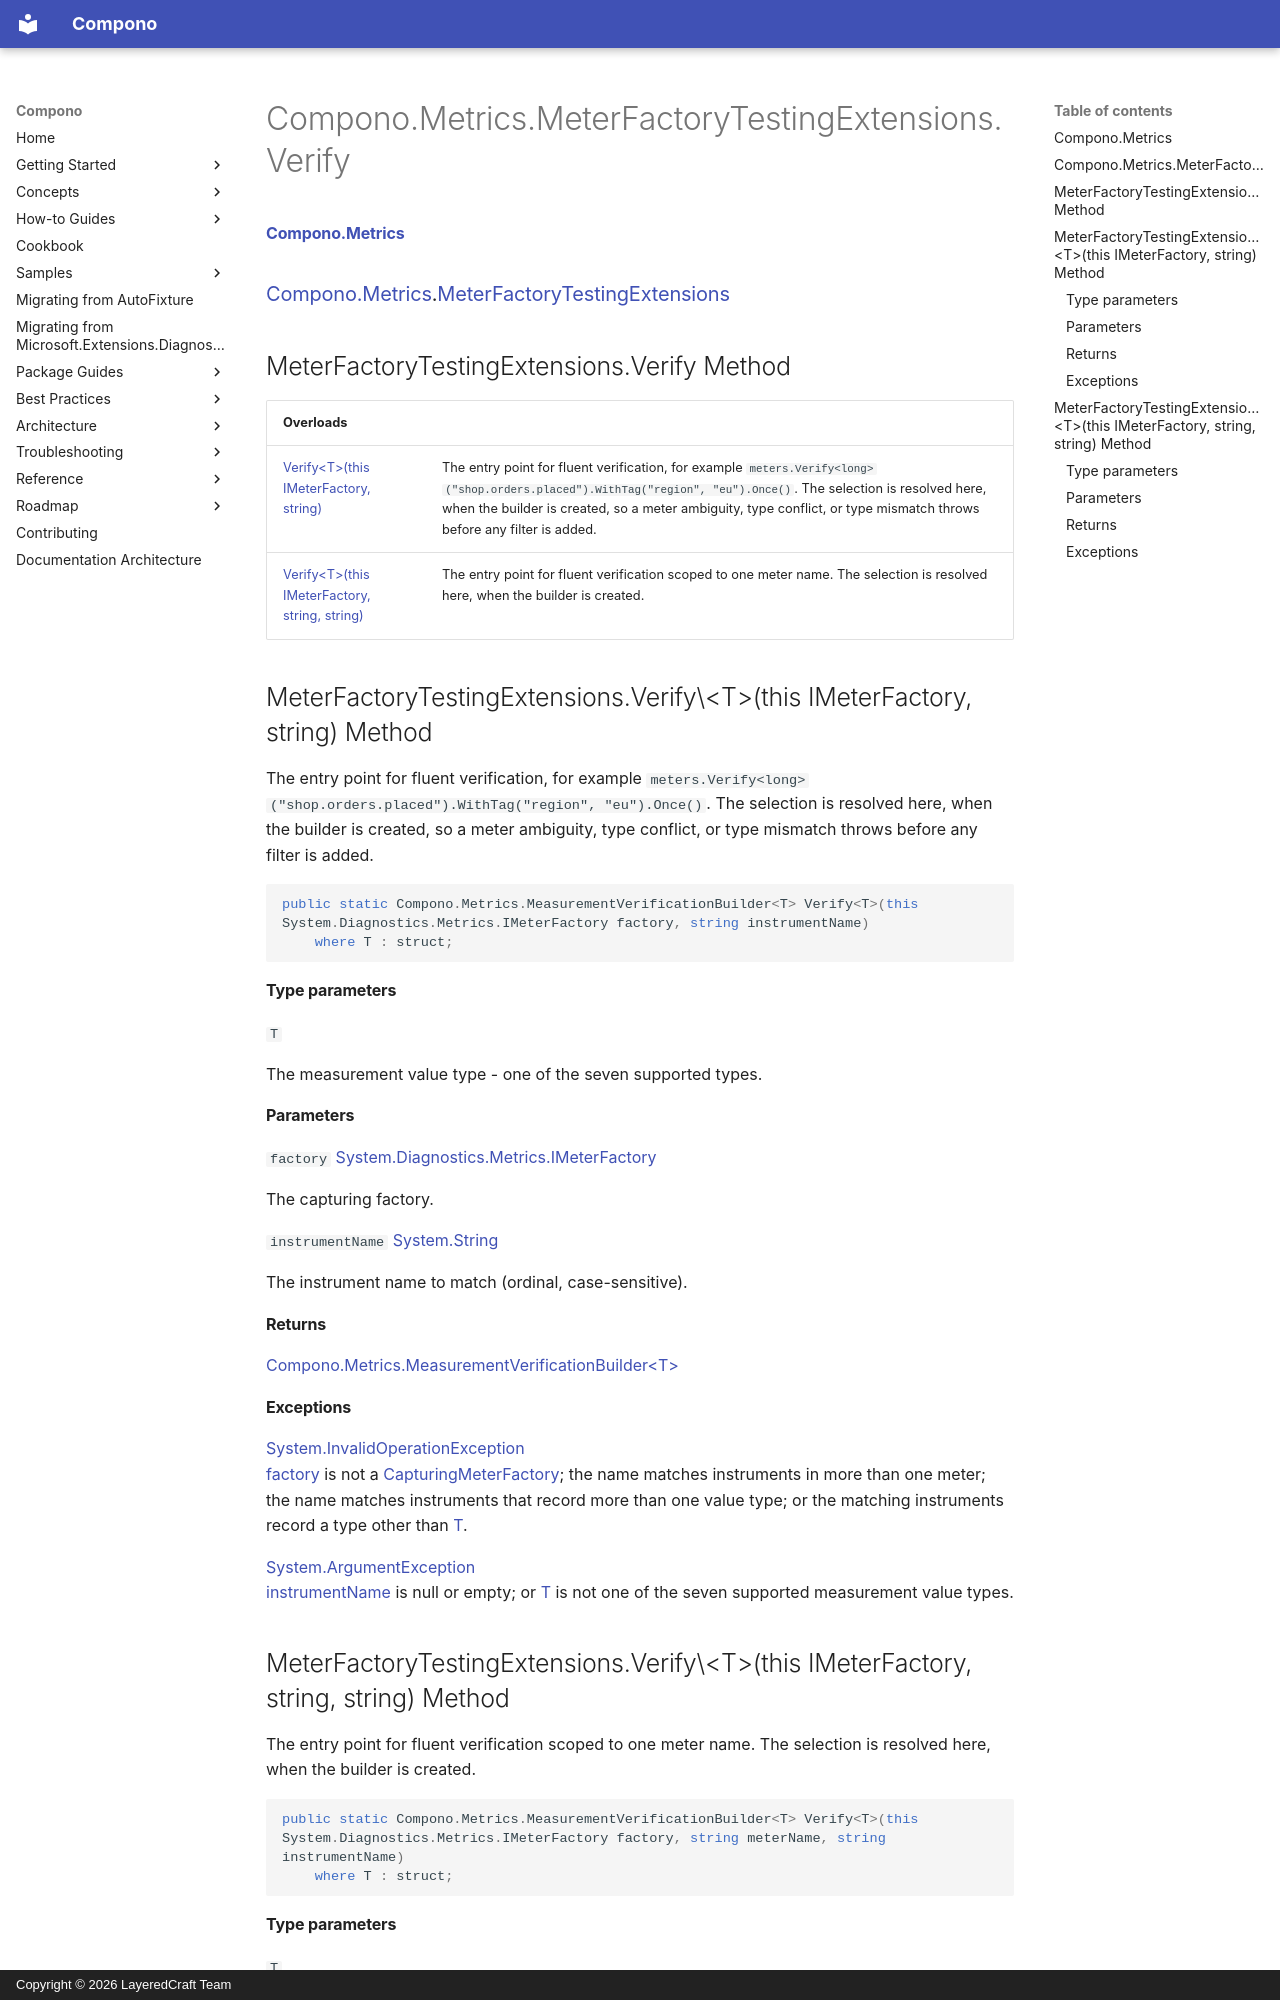

repository: LayeredCraft/compono · page: reference/api/Compono.Metrics/Compono.Metrics.MeterFactoryTestingExtensions.Verify/index.html · generator: mkdocs · copyright: Copyright © 2026 LayeredCraft Team

#### [Compono\.Metrics](index.md 'index')
### [Compono\.Metrics](Compono.Metrics.md 'Compono\.Metrics').[MeterFactoryTestingExtensions](Compono.Metrics.MeterFactoryTestingExtensions.md 'Compono\.Metrics\.MeterFactoryTestingExtensions')

## MeterFactoryTestingExtensions\.Verify Method

| Overloads | |
| :--- | :--- |
| [Verify&lt;T&gt;\(this IMeterFactory, string\)](Compono.Metrics.MeterFactoryTestingExtensions.Verify.md#Compono.Metrics.MeterFactoryTestingExtensions.Verify_T_(thisSystem.Diagnostics.Metrics.IMeterFactory,string) 'Compono\.Metrics\.MeterFactoryTestingExtensions\.Verify\<T\>\(this System\.Diagnostics\.Metrics\.IMeterFactory, string\)') | The entry point for fluent verification, for example `meters.Verify<long>("shop.orders.placed").WithTag("region", "eu").Once()`\. The selection is resolved here, when the builder is created, so a meter ambiguity, type conflict, or type mismatch throws before any filter is added\. |
| [Verify&lt;T&gt;\(this IMeterFactory, string, string\)](Compono.Metrics.MeterFactoryTestingExtensions.Verify.md#Compono.Metrics.MeterFactoryTestingExtensions.Verify_T_(thisSystem.Diagnostics.Metrics.IMeterFactory,string,string) 'Compono\.Metrics\.MeterFactoryTestingExtensions\.Verify\<T\>\(this System\.Diagnostics\.Metrics\.IMeterFactory, string, string\)') | The entry point for fluent verification scoped to one meter name\. The selection is resolved here, when the builder is created\. |

<a name='Compono.Metrics.MeterFactoryTestingExtensions.Verify_T_(thisSystem.Diagnostics.Metrics.IMeterFactory,string)'></a>

## MeterFactoryTestingExtensions\.Verify\<T\>\(this IMeterFactory, string\) Method

The entry point for fluent verification, for example
`meters.Verify<long>("shop.orders.placed").WithTag("region", "eu").Once()`\. The selection is
resolved here, when the builder is created, so a meter ambiguity, type conflict, or type mismatch
throws before any filter is added\.

```csharp
public static Compono.Metrics.MeasurementVerificationBuilder<T> Verify<T>(this System.Diagnostics.Metrics.IMeterFactory factory, string instrumentName)
    where T : struct;
```
#### Type parameters

<a name='Compono.Metrics.MeterFactoryTestingExtensions.Verify_T_(thisSystem.Diagnostics.Metrics.IMeterFactory,string).T'></a>

`T`

The measurement value type \- one of the seven supported types\.
#### Parameters

<a name='Compono.Metrics.MeterFactoryTestingExtensions.Verify_T_(thisSystem.Diagnostics.Metrics.IMeterFactory,string).factory'></a>

`factory` [System\.Diagnostics\.Metrics\.IMeterFactory](https://learn.microsoft.com/en-us/dotnet/api/system.diagnostics.metrics.imeterfactory 'System\.Diagnostics\.Metrics\.IMeterFactory')

The capturing factory\.

<a name='Compono.Metrics.MeterFactoryTestingExtensions.Verify_T_(thisSystem.Diagnostics.Metrics.IMeterFactory,string).instrumentName'></a>

`instrumentName` [System\.String](https://learn.microsoft.com/en-us/dotnet/api/system.string 'System\.String')

The instrument name to match \(ordinal, case\-sensitive\)\.

#### Returns
[Compono\.Metrics\.MeasurementVerificationBuilder&lt;](Compono.Metrics.MeasurementVerificationBuilder_T_.md 'Compono\.Metrics\.MeasurementVerificationBuilder\<T\>')[T](Compono.Metrics.MeterFactoryTestingExtensions.Verify.md#Compono.Metrics.MeterFactoryTestingExtensions.Verify_T_(thisSystem.Diagnostics.Metrics.IMeterFactory,string).T 'Compono\.Metrics\.MeterFactoryTestingExtensions\.Verify\<T\>\(this System\.Diagnostics\.Metrics\.IMeterFactory, string\)\.T')[&gt;](Compono.Metrics.MeasurementVerificationBuilder_T_.md 'Compono\.Metrics\.MeasurementVerificationBuilder\<T\>')

#### Exceptions

[System\.InvalidOperationException](https://learn.microsoft.com/en-us/dotnet/api/system.invalidoperationexception 'System\.InvalidOperationException')  
[factory](Compono.Metrics.MeterFactoryTestingExtensions.Verify.md#Compono.Metrics.MeterFactoryTestingExtensions.Verify_T_(thisSystem.Diagnostics.Metrics.IMeterFactory,string).factory 'Compono\.Metrics\.MeterFactoryTestingExtensions\.Verify\<T\>\(this System\.Diagnostics\.Metrics\.IMeterFactory, string\)\.factory') is not a
            [CapturingMeterFactory](Compono.Metrics.CapturingMeterFactory.md 'Compono\.Metrics\.CapturingMeterFactory'); the name matches instruments in more than one meter; the name
            matches instruments that record more than one value type; or the matching instruments record a type
            other than [T](Compono.Metrics.MeterFactoryTestingExtensions.Verify.md#Compono.Metrics.MeterFactoryTestingExtensions.Verify_T_(thisSystem.Diagnostics.Metrics.IMeterFactory,string).T 'Compono\.Metrics\.MeterFactoryTestingExtensions\.Verify\<T\>\(this System\.Diagnostics\.Metrics\.IMeterFactory, string\)\.T')\.

[System\.ArgumentException](https://learn.microsoft.com/en-us/dotnet/api/system.argumentexception 'System\.ArgumentException')  
[instrumentName](Compono.Metrics.MeterFactoryTestingExtensions.Verify.md#Compono.Metrics.MeterFactoryTestingExtensions.Verify_T_(thisSystem.Diagnostics.Metrics.IMeterFactory,string).instrumentName 'Compono\.Metrics\.MeterFactoryTestingExtensions\.Verify\<T\>\(this System\.Diagnostics\.Metrics\.IMeterFactory, string\)\.instrumentName') is null or empty; or
            [T](Compono.Metrics.MeterFactoryTestingExtensions.Verify.md#Compono.Metrics.MeterFactoryTestingExtensions.Verify_T_(thisSystem.Diagnostics.Metrics.IMeterFactory,string).T 'Compono\.Metrics\.MeterFactoryTestingExtensions\.Verify\<T\>\(this System\.Diagnostics\.Metrics\.IMeterFactory, string\)\.T') is not one of the seven supported measurement value types\.

<a name='Compono.Metrics.MeterFactoryTestingExtensions.Verify_T_(thisSystem.Diagnostics.Metrics.IMeterFactory,string,string)'></a>

## MeterFactoryTestingExtensions\.Verify\<T\>\(this IMeterFactory, string, string\) Method

The entry point for fluent verification scoped to one meter name\. The selection is resolved here, when
the builder is created\.

```csharp
public static Compono.Metrics.MeasurementVerificationBuilder<T> Verify<T>(this System.Diagnostics.Metrics.IMeterFactory factory, string meterName, string instrumentName)
    where T : struct;
```
#### Type parameters

<a name='Compono.Metrics.MeterFactoryTestingExtensions.Verify_T_(thisSystem.Diagnostics.Metrics.IMeterFactory,string,string).T'></a>

`T`

The measurement value type \- one of the seven supported types\.
#### Parameters

<a name='Compono.Metrics.MeterFactoryTestingExtensions.Verify_T_(thisSystem.Diagnostics.Metrics.IMeterFactory,string,string).factory'></a>

`factory` [System\.Diagnostics\.Metrics\.IMeterFactory](https://learn.microsoft.com/en-us/dotnet/api/system.diagnostics.metrics.imeterfactory 'System\.Diagnostics\.Metrics\.IMeterFactory')

The capturing factory\.

<a name='Compono.Metrics.MeterFactoryTestingExtensions.Verify_T_(thisSystem.Diagnostics.Metrics.IMeterFactory,string,string).meterName'></a>

`meterName` [System\.String](https://learn.microsoft.com/en-us/dotnet/api/system.string 'System\.String')

The meter name to match \(ordinal, case\-sensitive\)\.

<a name='Compono.Metrics.MeterFactoryTestingExtensions.Verify_T_(thisSystem.Diagnostics.Metrics.IMeterFactory,string,string).instrumentName'></a>

`instrumentName` [System\.String](https://learn.microsoft.com/en-us/dotnet/api/system.string 'System\.String')

The instrument name to match \(ordinal, case\-sensitive\)\.
